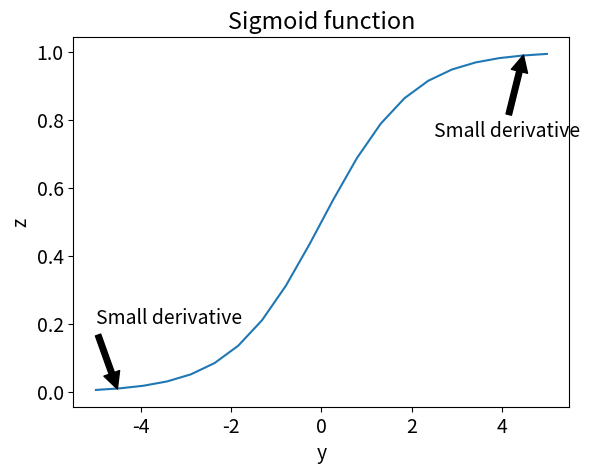

Recreate this plot in Python.
#!/usr/bin/python

import matplotlib as mpl
import matplotlib.pyplot as plt
import numpy as np


def sigmoid(x):
    return 1 / (1 + np.exp(-x))


y = np.linspace(-5, 5, 20)
z = sigmoid(y)

mpl.rc('font', size=14)

plt.close('all')
plt.figure()
plt.plot(y, z)
plt.xlabel('y')
plt.ylabel('z')
plt.title('Sigmoid function')
plt.annotate('Small derivative',
            xy=(4.5, 1), xytext=(2.5, 0.75),
            arrowprops=dict(facecolor='black', shrink=0.05))
plt.annotate('Small derivative',
            xy=(-4.5, 0), xytext=(-5, 0.2),
            arrowprops=dict(facecolor='black', shrink=0.05))
plt.show(block=False)
plt.savefig('sigmoid.pdf')
